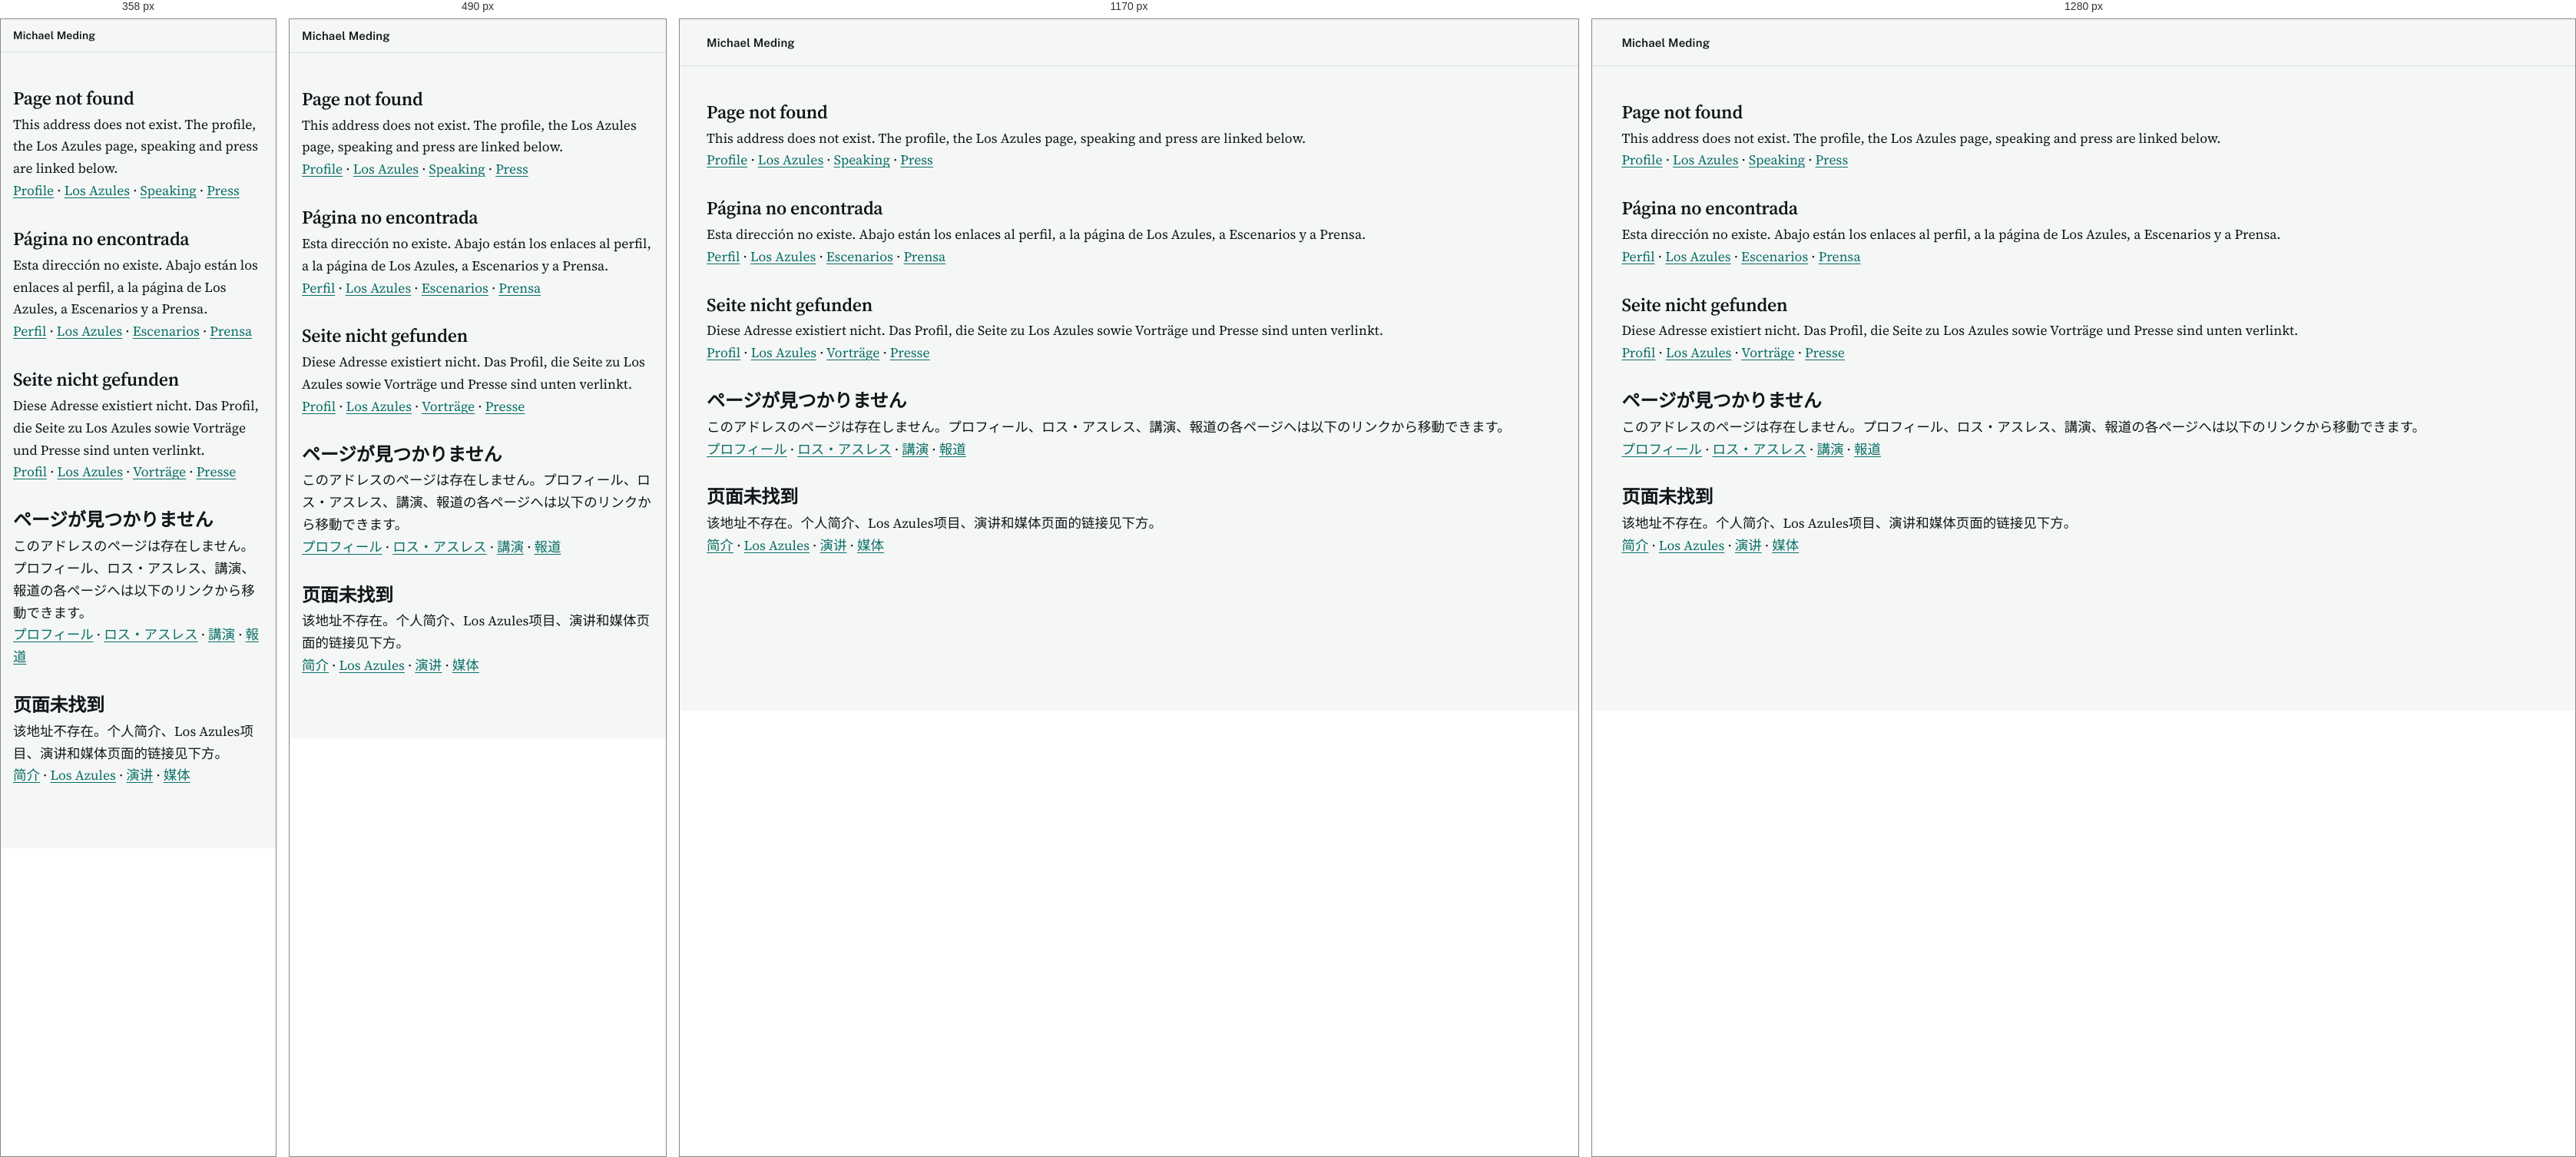
Rendered at 358 px, 490 px, 1170 px and 1280 px, left to right.

<!-- file: 404.html -->
<!doctype html>
<html lang="en"><head><meta charset="utf-8"><meta name="viewport" content="width=device-width, initial-scale=1, viewport-fit=cover">
<title>Page not found · Michael Meding</title><meta name="robots" content="noindex">
<link rel="icon" href="/favicon.svg" type="image/svg+xml"><link rel="stylesheet" href="/site.css"></head>
<body><header class="bar"><div class="in"><a class="brand" href="/">Michael Meding</a></div></header>
<main id="main" class="wrap nf"><section lang="en"><h2>Page not found</h2><p>This address does not exist. The profile, the Los Azules page, speaking and press are linked below.</p><p><a href="/">Profile</a> · <a href="/los-azules/">Los Azules</a> · <a href="/speaking/">Speaking</a> · <a href="/press/">Press</a></p></section><section lang="es"><h2>Página no encontrada</h2><p>Esta dirección no existe. Abajo están los enlaces al perfil, a la página de Los Azules, a Escenarios y a Prensa.</p><p><a href="/es/">Perfil</a> · <a href="/es/los-azules/">Los Azules</a> · <a href="/es/speaking/">Escenarios</a> · <a href="/es/press/">Prensa</a></p></section><section lang="de"><h2>Seite nicht gefunden</h2><p>Diese Adresse existiert nicht. Das Profil, die Seite zu Los Azules sowie Vorträge und Presse sind unten verlinkt.</p><p><a href="/de/">Profil</a> · <a href="/de/los-azules/">Los Azules</a> · <a href="/de/speaking/">Vorträge</a> · <a href="/de/press/">Presse</a></p></section><section lang="ja"><h2>ページが見つかりません</h2><p>このアドレスのページは存在しません。プロフィール、ロス・アスレス、講演、報道の各ページへは以下のリンクから移動できます。</p><p><a href="/ja/">プロフィール</a> · <a href="/ja/los-azules/">ロス・アスレス</a> · <a href="/ja/speaking/">講演</a> · <a href="/ja/press/">報道</a></p></section><section lang="zh-Hans"><h2>页面未找到</h2><p>该地址不存在。个人简介、Los Azules项目、演讲和媒体页面的链接见下方。</p><p><a href="/zh/">简介</a> · <a href="/zh/los-azules/">Los Azules</a> · <a href="/zh/speaking/">演讲</a> · <a href="/zh/press/">媒体</a></p></section></main></body></html>


/* @media block from site.css */
@media(min-width:900px){html{scroll-padding-top:72px}}

/* @media block from site.css */
@media(min-width:900px){.bar .in{grid-template-columns:auto 1fr auto;grid-template-areas:"brand nav lang";height:60px}.nav{margin:0;padding:0 0 0 12px;justify-content:flex-start}}

/* @media block from site.css */
@media(max-width:359px){.lang a{padding:0 6px;min-width:30px;font-size:11px}.brand{font-size:14px}}

/* @media block from site.css */
@media(min-width:1100px){.hg{grid-template-columns:minmax(0,5fr) minmax(0,6fr);align-items:center}}

/* @media block from site.css */
@media(min-width:640px){.eg{min-width:0}}

/* @media block from site.css */
@media(min-width:900px){.stats{grid-template-columns:repeat(5,minmax(0,1fr))}}

/* @media block from site.css */
@media(max-width:899px){.stats div:nth-child(odd){padding-left:0;border-left:0}.stats div{border-top:1px solid #20383c}.stats div:first-child,.stats div:nth-child(2){border-top:0}.stats div:last-child:nth-child(odd){grid-column:1/-1}}

/* @media block from site.css */
@media(max-width:380px){.stats dt{font-size:27px}}

/* @media block from site.css */
@media(min-width:960px){.grid{grid-template-columns:minmax(0,1fr) 300px}}

/* @media block from site.css */
@media(min-width:1240px){.grid{grid-template-columns:200px minmax(0,1fr) 300px}}

/* @media block from site.css */
@media(min-width:1240px){.toc{display:block;position:sticky;top:80px;align-self:start;max-height:calc(100vh - 100px);overflow:auto}}

/* @media block from site.css */
@media(min-width:700px){.caps{grid-template-columns:repeat(2,minmax(0,1fr))}}

/* @media block from site.css */
@media(max-width:560px){.ft,.ft tbody,.ft tr,.ft th,.ft td{display:block;width:auto}.ft th{padding:12px 0 2px}.ft td{border-top:0;padding:0 0 12px}}

/* @media block from site.css */
@media(max-width:700px){
 .tb.stack thead{position:absolute;width:1px;height:1px;overflow:hidden;clip:rect(0 0 0 0)}
 .tb.stack,.tb.stack tbody,.tb.stack tr,.tb.stack td{display:block;width:100%}
 .tb.stack tr{padding:12px 0;border-bottom:1px solid var(--line)}
 .tb.stack td{border:0;padding:2px 0;white-space:normal}
 .tb.stack td[data-l]:not(:first-child)::before{content:attr(data-l);display:block;font:600 10.5px/1.6 var(--sans);letter-spacing:.08em;text-transform:uppercase;color:var(--mute)}
 .tb.stack td:first-child{font-weight:600;color:var(--acc)}
 .tb.sp.stack td:nth-child(2)::before{display:none!important}
 .tb.sp.stack td:first-child,.tb.sp.stack td:nth-child(2){display:inline-block;width:auto;margin-right:8px}
 .tb.sp.stack td:nth-child(3)::before,.tb.sp.stack td:nth-child(4)::before{display:none!important}
 .tb.sp.stack td:nth-child(3){color:var(--mute);font-size:13.5px}
}

/* @media block from site.css */
@media(min-width:700px){.figs2{grid-template-columns:1fr 1fr;align-items:start}}

/* @media block from site.css */
@media(max-width:560px){.own span:nth-child(n+4) b{display:none}}

/* @media block from site.css */
@media(max-width:420px){.tl li{grid-template-columns:44px minmax(0,1fr);row-gap:0}.t-m{grid-column:1;grid-row:2;font-size:12px}.t-t{grid-column:2;grid-row:1/span 2}}

/* @media block from site.css */
@media(min-width:700px){.car li{grid-template-columns:170px minmax(0,1fr) 170px;gap:14px}}

/* @media block from site.css */
@media(min-width:760px){.qs{grid-template-columns:1fr 1fr}}

/* @media block from site.css */
@media(min-width:760px){.pr li{grid-template-columns:118px 160px minmax(0,1fr) 30px;gap:14px}.pr li>*{order:0!important;grid-column:auto!important;grid-row:auto!important}}

/* @media block from site.css */
@media(min-width:900px){.refs{columns:2;column-gap:32px}}

/* @media block from site.css */
@media(min-width:960px){.ib{position:sticky;top:80px}}

/* @media block from site.css */
@media(max-width:959px){.ib{order:3}.ib-p img{aspect-ratio:3/2}}

/* @media block from site.css */
@media(min-width:600px) and (max-width:959px){.ib{display:grid;grid-template-columns:minmax(0,1fr) minmax(0,1.3fr);gap:0 18px}.ib-p{grid-row:1/span 5}.ib-p img{aspect-ratio:4/5}}

/* @media block from site.css */
@media(max-width:560px){
 .tb.num{font-size:13px;table-layout:auto}
 .tb.num th{letter-spacing:0;font-size:10.5px;padding:6px 6px 6px 0;hyphens:auto;-webkit-hyphens:auto;overflow-wrap:anywhere}
 .tb.num tbody th{font-size:13px}
 .tb.num td{padding:9px 6px 9px 0}
 .tb.num td.n{font-size:12.5px}
 .lend td.n{white-space:normal}
}

/* @media block from site.css */
@media(min-width:860px){.hero .hg{grid-template-columns:minmax(0,7fr) minmax(0,5fr);gap:clamp(28px,4vw,56px)}.hero h1{font-size:clamp(44px,5.6vw,96px)}}

/* @media block from site.css */
@media(min-width:860px){.hp{margin-top:34px}.hp img{aspect-ratio:5/4}}

/* @media block from site.css */
@media(min-width:1000px){
 .rail-t{position:relative;height:172px;margin-top:6px}
 .rail-line{display:block;position:absolute;left:0;right:0;top:78px;height:2px;background:linear-gradient(90deg,#57d0c0 var(--now),transparent var(--now)),repeating-linear-gradient(90deg,#3b6268 0 6px,transparent 6px 12px)}
 .rt{display:block;position:absolute;left:var(--x);top:86px;transform:translateX(-50%);font:500 11px/1 var(--mono);color:#5f7f7e}
 .rt::before{content:"";position:absolute;left:50%;top:-10px;width:1px;height:6px;background:#3b6268}
 .rt::after{content:attr(data-t)}
 .rnow{display:block;position:absolute;left:var(--x);top:64px;height:30px;border-left:2px solid #fff}
 .rnow::after{content:attr(data-t);position:absolute;left:6px;top:0;font:600 10.5px/1 var(--sans);letter-spacing:.08em;text-transform:uppercase;color:#fff;white-space:nowrap}
 .rail-t ol{position:absolute;inset:0;margin:0;padding:0;border:0}
 .rp{position:absolute;left:var(--x);top:0;height:100%;width:0;padding:0}
 .rp::before{left:-6px;top:73px}
 .rb{position:absolute;left:-12px;width:max-content;max-width:165px;display:block}
 .rp.end .rb{left:auto;right:-12px;text-align:right}
 .rp.up .rb{bottom:108px}
 .rp.dn .rb{top:104px}
 .rd{display:block;min-width:0;margin:0}
 .rl{display:block;font-size:14px}
 .rl small{display:block}
}

/* @media block from site.css */
@media(max-width:600px){.lb{flex-direction:column}.lb>div{flex:none!important}.lb-gap{width:auto;height:28px}.lb-up{border-right:1.5px dashed var(--acc);border-bottom:0;border-radius:8px 8px 0 0!important;-webkit-mask-image:linear-gradient(180deg,#000 75%,transparent);mask-image:linear-gradient(180deg,#000 75%,transparent);padding:12px 14px 26px!important}}

/* @media block from site.css */
@media(max-width:560px){.inv li{grid-template-columns:minmax(0,1fr) 7.5em}.iv-l{grid-column:1/-1}.iv-t{grid-column:1}}

/* @media block from site.css */
@media(min-width:1240px){.grid.nt{grid-template-columns:minmax(0,1fr) 300px}}